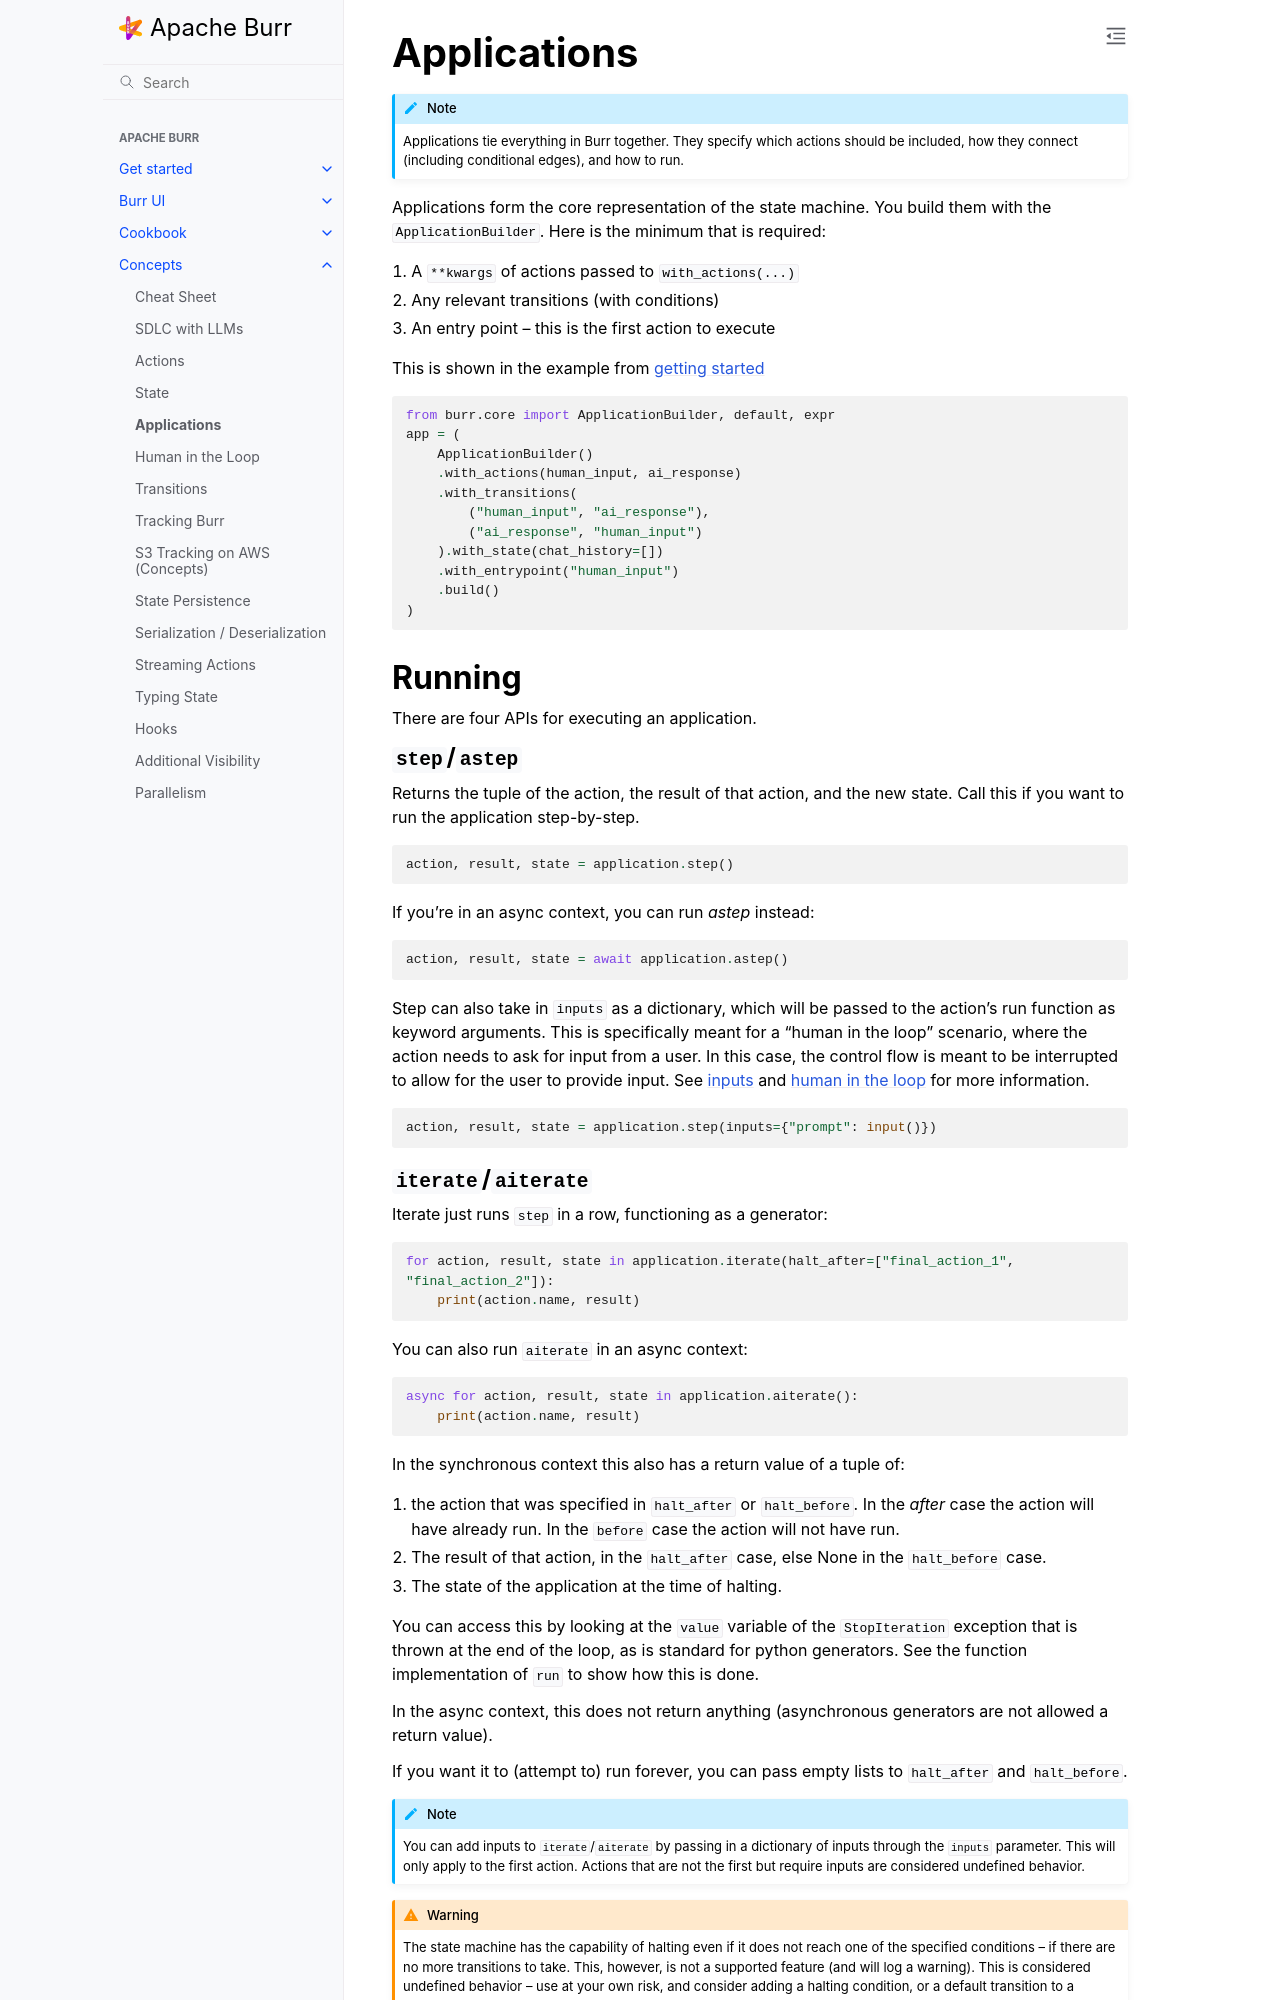

repository: dovel-pr17-validation/pr17r29-pypi-burr · page: concepts/state-machine/index.html · generator: sphinx

..
   Licensed to the Apache Software Foundation (ASF) under one
   or more contributor license agreements.  See the NOTICE file
   distributed with this work for additional information
   regarding copyright ownership.  The ASF licenses this file
   to you under the Apache License, Version 2.0 (the
   "License"); you may not use this file except in compliance
   with the License.  You may obtain a copy of the License at

     http://www.apache.org/licenses/LICENSE-2.0

   Unless required by applicable law or agreed to in writing,
   software distributed under the License is distributed on an
   "AS IS" BASIS, WITHOUT WARRANTIES OR CONDITIONS OF ANY
   KIND, either express or implied.  See the License for the
   specific language governing permissions and limitations
   under the License.


====================
Applications
====================

.. _applications:

.. note::

    Applications tie everything in Burr together. They specify which actions should be included,
    how they connect (including conditional edges), and how to run.

Applications form the core representation of the state machine. You build them with the ``ApplicationBuilder``.
Here is the minimum that is required:

1. A ``**kwargs`` of actions passed to ``with_actions(...)``
2. Any relevant transitions (with conditions)
3. An entry point -- this is the first action to execute

This is shown in the example from :ref:`getting started <simpleexample>`

.. code-block:: python

    from burr.core import ApplicationBuilder, default, expr
    app = (
        ApplicationBuilder()
        .with_actions(human_input, ai_response)
        .with_transitions(
            ("human_input", "ai_response"),
            ("ai_response", "human_input")
        ).with_state(chat_history=[])
        .with_entrypoint("human_input")
        .build()
    )

-------
Running
-------

There are four APIs for executing an application.

``step``/``astep``
------------------

Returns the tuple of the action, the result of that action, and the new state. Call this if you want to run the application step-by-step.

.. code-block:: python

    action, result, state = application.step()

If you're in an async context, you can run `astep` instead:

.. code-block:: python

    action, result, state = await application.astep()


Step can also take in ``inputs`` as a dictionary, which will be passed to the action's run function as keyword arguments.
This is specifically meant for a "human in the loop" scenario, where the action needs to ask for input from a user. In this case,
the control flow is meant to be interrupted to allow for the user to provide input. See :ref:`inputs <inputref>` and
:ref:`human in the loop <human-in-the-loop>` for more information.

.. code-block:: python

    action, result, state = application.step(inputs={"prompt": input()})
